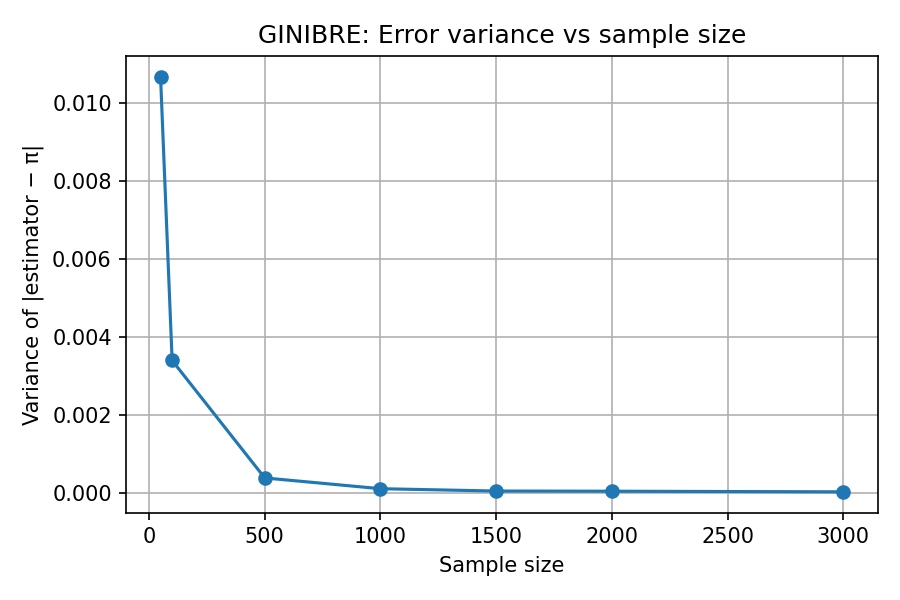

The file beside this chart, header and first rows:
R, variance
50, 0.01067
100, 0.003394
500, 0.0003808
1000, 0.0001047
1500, 0.00004465
2000, 0.00004002
3000, 0.00002439
